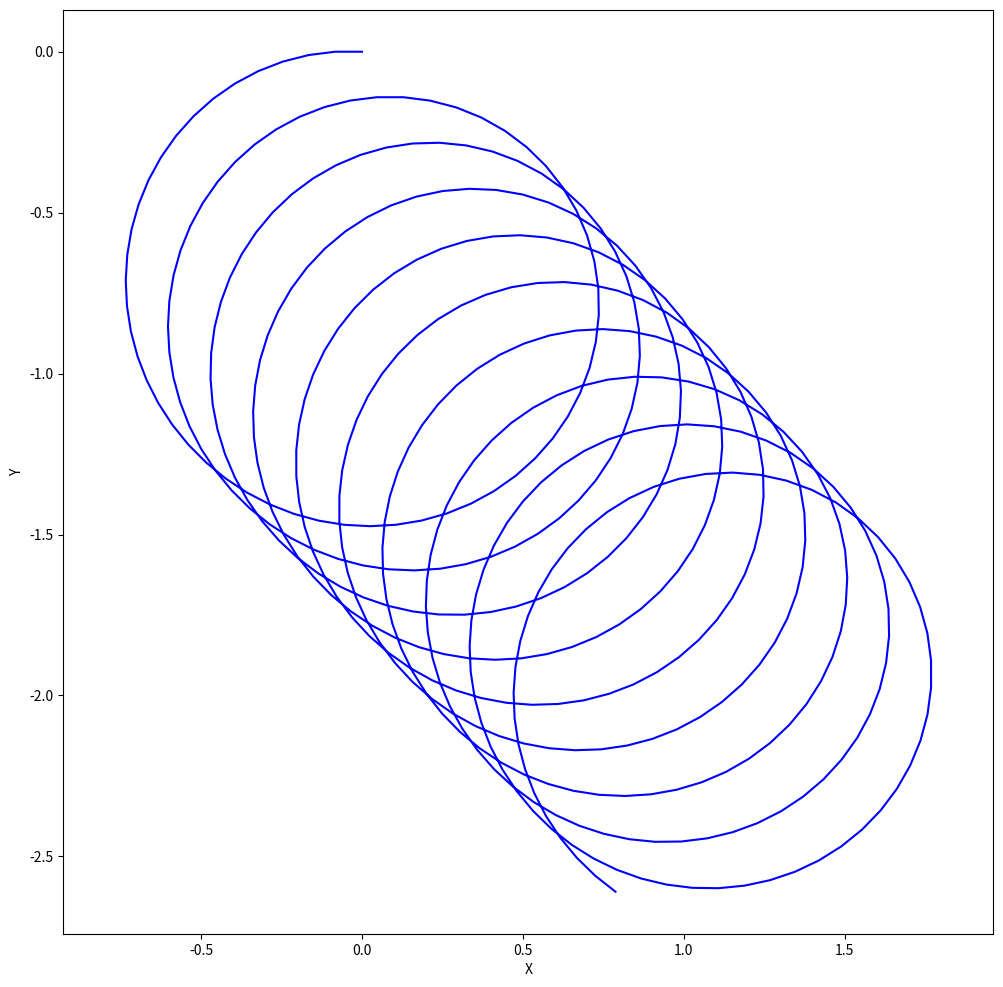

Reproduce this figure in Python.
import numpy as np
import matplotlib.pyplot as plt

plt.rcParams['figure.figsize'] = 12, 12


# steering angle range
MAX_STEERING_ANGLE = np.deg2rad(30)
# km/h
MAX_VELOCITY = 1


def dubins_car_model(state, angle, v, dt):
    x = state[0]
    y = state[1]
    theta = state[2]

    nx = x + v * np.cos(theta) * dt
    ny = y + v * np.sin(theta) * dt
    ntheta = theta + v * np.tan(angle) * dt

    return [nx, ny, ntheta]


def steer(x1, x2):
    angle = np.arctan2(x2[1] - x1[1], x2[0] - x1[0])
    if angle > MAX_STEERING_ANGLE: angle = MAX_STEERING_ANGLE

    velocity = np.sin(angle) * MAX_VELOCITY
    if velocity > MAX_VELOCITY: velocity = MAX_VELOCITY
    return angle, velocity


if __name__ == '__main__':
    dt = 0.1
    total_time = 50

    # initial state
    start = [0, 0, 0]
    # the goal location
    goal = [10, -15, 0]
    states = [start]

    for _ in np.arange(0, total_time, dt):
        current_state = states[-1]
        angle, velocity = steer(current_state, goal)
        state = dubins_car_model(current_state, angle, velocity, dt)
        states.append(state)

    states = np.array(states)
    plt.plot(states[:, 0], states[:, 1], color='blue')
    plt.axis('equal')
    plt.xlabel('X')
    plt.ylabel('Y')
    plt.show()
